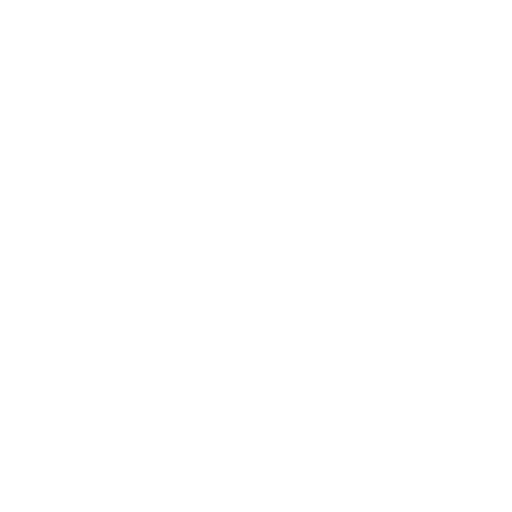
t = 0.00 s
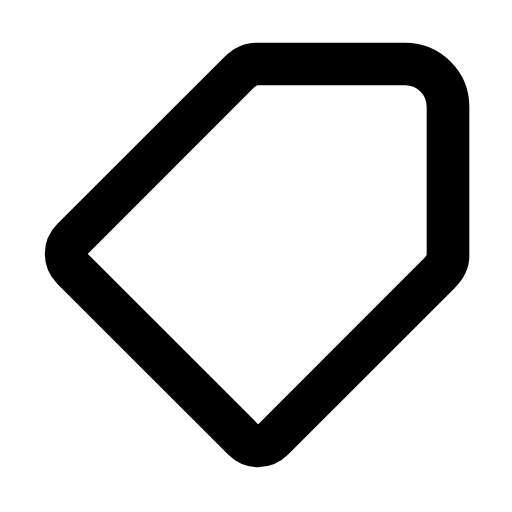
t = 1.00 s
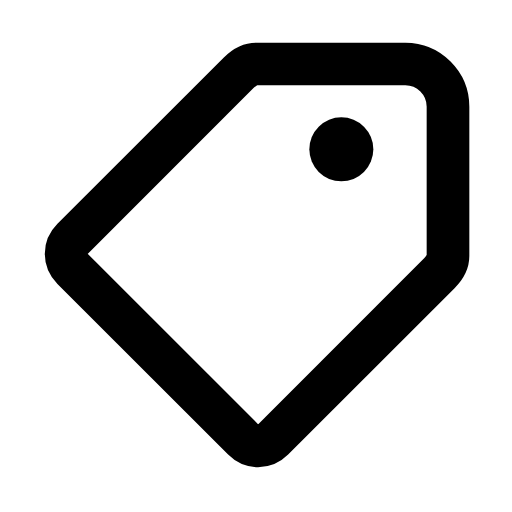
t = 2.00 s
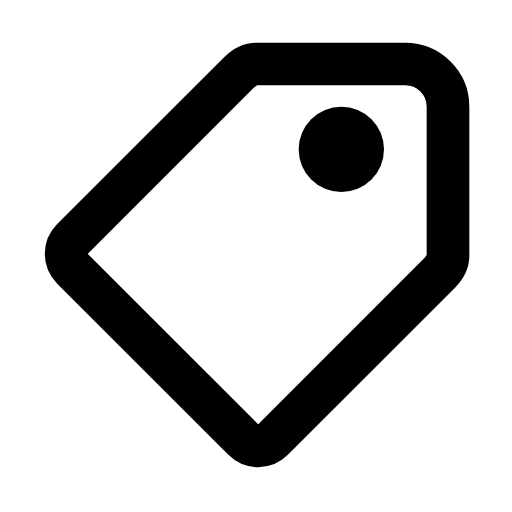
t = 3.00 s
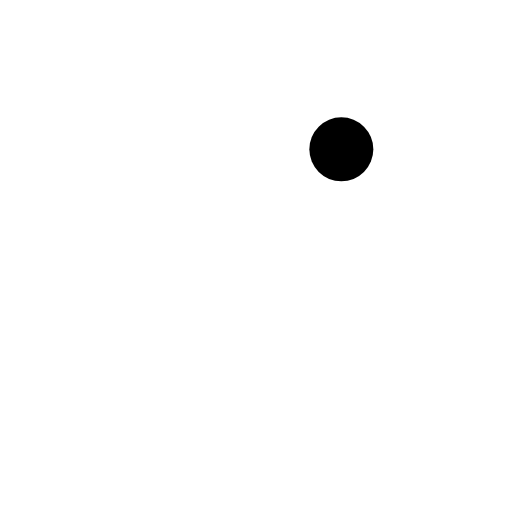
t = 4.00 s
t = 5.00 s: frame unchanged from t = 3.00 s, image omitted

The animated SVG that drew these frames (rendered in a browser with its animation timeline set to each time). Animation: 4 SMIL elements (animate=4); one cycle of 5.00 s, repeats indefinitely.

<?xml version="1.0" encoding="UTF-8"?>
<svg xmlns="http://www.w3.org/2000/svg" 
     width="24" 
     height="24" 
     viewBox="0 0 24 24"
     role="img"
     aria-labelledby="tag-title">
  
  <title id="tag-title">Price Tag Icon</title>
  
  <style>
    @media (prefers-reduced-motion: reduce) {
      * { animation: none !important; }
    }
  </style>
  
  <!-- Étiquette -->
  <path d="M20.6,12.8 L12.8,20.6 C12.4,21 11.8,21 11.4,20.6 L3.4,12.6 C3,12.2 3,11.6 3.4,11.2 L11.2,3.4 C11.4,3.2 11.7,3 12,3 L19,3 C20.1,3 21,3.9 21,5 L21,12 C21,12.3 20.8,12.6 20.6,12.8 Z"
        fill="none"
        stroke="currentColor"
        stroke-width="2"
        stroke-linejoin="round"
        stroke-dasharray="70"
        stroke-dashoffset="70">
    <animate attributeName="stroke-dashoffset" 
             from="70" 
             to="0" 
             dur="1s" 
             fill="freeze"/>
    <animate attributeName="stroke-dashoffset" 
             values="0;70;0" 
             begin="3s"
             dur="2s" 
             repeatCount="indefinite"/>
  </path>
  
  <!-- Trou étiquette -->
  <circle cx="16" cy="7" r="1.5"
          fill="currentColor"
          opacity="0">
    <animate attributeName="opacity" 
             values="0;1" 
             begin="1s"
             dur="0.3s" 
             fill="freeze"/>
    <animate attributeName="r" 
             values="1.5;2;1.5" 
             begin="2s"
             dur="2s" 
             repeatCount="indefinite"/>
  </circle>
  
</svg>